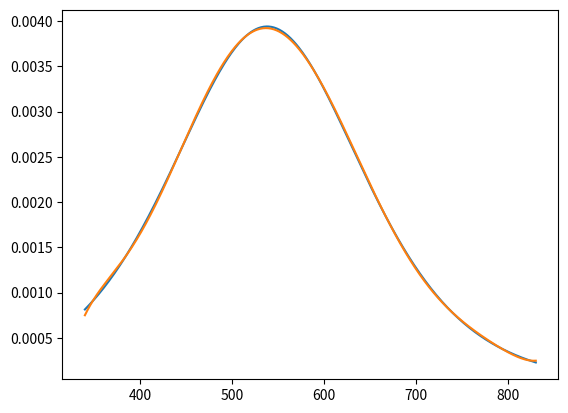

The matplotlib source for this figure:
import numpy as np
import matplotlib.pyplot as plt

def function(lambd):
    return 0.003939804229 / np.power(np.cosh(0.0072 * (lambd - 538.0)), 2)

x = np.linspace(340, 830, 490)
x_func = np.vectorize(function)
y = x_func(x)

poly = np.polynomial.polynomial.Polynomial.fit(x, y, deg=7, domain=(360, 830))

#poly = poly.cutdeg(5)

print(poly)

plt.plot(x, y, x, poly(x))
plt.show()
